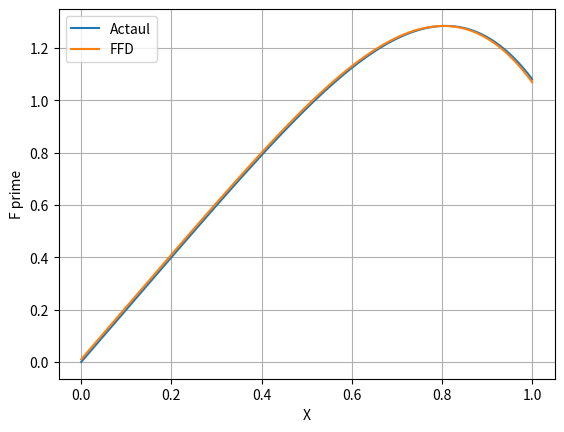

Python code for this plot:
import matplotlib.pyplot as plt
import numpy as np

def f(x):
    return np.sin(x)

def f_prime(x):
    return np.cos(x **2) * 2 * x

def f_prime_ffd(x):
  return (f((x+ 0.01)**2) - f(x**2))/0.01

def f_prime_bfd(x):
   return (-f((x- 0.01)**2) + f(x**2))/0.01

def f_prime_cfd(x):
   return (-f((x- 0.01)**2) + f((x+0.01)**2))/0.02

X = np.linspace(0,1,100)

y_f_prime = f_prime(X)
y_f_prime_ffd_ = f_prime_ffd(X)

plt.plot(X,y_f_prime,label = 'Actaul')
plt.plot(X,y_f_prime_ffd_,label = 'FFD')
plt.xlabel('X')
plt.ylabel('F prime')
plt.legend()
plt.grid()
plt.show()
